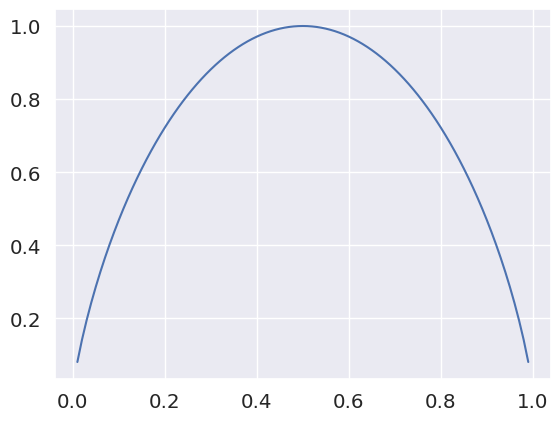

Reproduce this figure in Python.
# drzewa decyzyjne

import numpy as np
# import pandas as pd
import matplotlib.pyplot as plt
import seaborn as sns
# from IPython.display import Image

sns.set(font_scale=1.3)

# wskaźnik Giniego

print(1 - (50 / 150)**2 - (50 / 150)**2 - (50 / 150)**2)  # dla korzenia - poziom 0

print(1 - (45 / 52)**2 - (6 / 52)**2 - (1 / 52)**2)  # poziom 1 - węzeł lewy

print(1 - (5 / 98)**2 - (44 / 98)**2 - (49 / 98)**2)  # poziom 1 - węzeł prawy


# Entropia

print(-((50 / 150) * np.log2(50 / 150) + (50 / 150) * np.log2(50 / 150) + (50 / 150) *
        np.log2(50 / 150)))

print(-((47 / 59) * np.log2(47 / 59) + (11 / 59) * np.log2(11 / 59) + (1 / 59) * np.log2(1 / 59)))

print(-((3 / 91) * np.log2(3 / 91) + (39 / 91) * np.log2(39 / 91) + (49 / 91) * np.log2(49 / 91)))

from scipy.stats import entropy

print(entropy([0.5, 0.5], base=2))
print(entropy([0.8, 0.2], base=2))
print(entropy([0.95, 0.05], base=2))


def entropy(x):
    return -np.sum(x * np.log2(x))


print(entropy([0.5, 0.5]))
print(entropy([0.8, 0.2]))
print(entropy([0.95, 0.05]))

p = np.arange(0.01, 1.0, 0.01)
q = 1 - p
pq = np.c_[p, q]
print(pq[:10])

entropies = [entropy(pair) for pair in pq]
print(entropies[:10])

plt.plot(p, entropies)
plt.show()

entropia = -(6/10 * np.log2(6/10) + (4/10) * np.log2(4/10))
print(entropia)

entropia_wiarygodnosc = 5/10 * 0 + 2/10 * 1 + 3/10 * 0
print(entropia_wiarygodnosc)

entropia_dochod = 3/10 * 0 + 4/10 * 1 + 3/10 * 0.9183
print(entropia_dochod)

ig_wiarygodnosc = entropia - entropia_wiarygodnosc
ig_dochod = entropia - entropia_dochod

print('Zysk informacyjny (IG): wiarygodność:', ig_wiarygodnosc)
print('Zysk informacyjny (IG): dochód:', ig_dochod)
